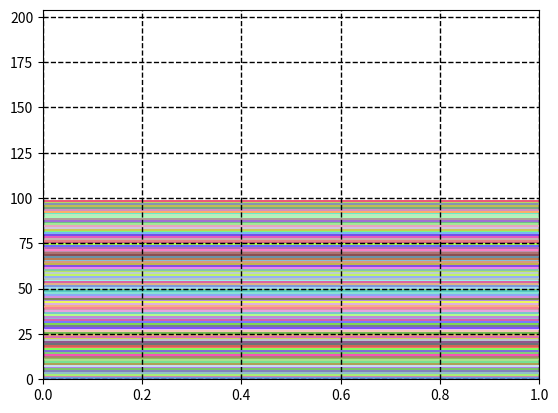

Generate this figure with matplotlib:
#!/usr/bin/python

# This script is for graphing compile data.  It provides
# generic utilities that can be used by all data to do
# graphing.

from matplotlib import cm
from matplotlib import pyplot as plt
from matplotlib import ticker
from mpl_toolkits.mplot3d import Axes3D
import numpy as np
import random


def draw_line(x_data, y_data, error_bars=None,
              x_label=None, y_label=None, title=None,
              legend=None):
    figure = plt.figure()

    axis = figure.add_subplot(111)
    handles = []

    if x_label:
        axis.set_xlabel(x_label)

    if y_label:
        axis.set_ylabel(y_label)

    if title:
        axis.set_title(title)

    handle, = axis.plot(x_data, y_data, color='blue')
    axis.grid(color='black', linestyle='dashed', linewidth=1)
    handles.append(handle)

    # Put error bars on the last one of these.
    if error_bars:
        error_min = [x[0] for x in error_bars]
        error_max = [x[1] for x in error_bars]

        axis.errorbar(x_data, y_data, [error_min, error_max], ecolor='green',
                      elinewidth=1, capsize=1.5)

    if legend:
        axis.legend(legend, loc=2)
    else:
        axis.legend().set_visible(False)

    axis.set_xlim([0, len(x_data)])
    (ymin, ymax) = axis.get_ylim()
    axis.set_ylim([0, ymax])

    return figure


def draw_multiple_lines(x_data, y_data, error_bars=None,
                        x_label=None, y_label=None, title=None, legend=None):
    figure = plt.figure()

    axis = figure.add_subplot(111)
    handles = []

    for data in y_data:
        handle = axis.plot(x_data, data)
        handles += handle

    if error_bars:
        for (datum, error_bar) in zip(y_data, error_bars):
            error_min = [x[0] for x in error_bar]
            error_max = [x[1] for x in error_bar]

            axis.errorbar(x_data, datum, [error_min, error_max])

    if x_label:
        axis.set_xlabel(x_label)

    if y_label:
        axis.set_ylabel(y_label)

    if title:
        axis.set_title(title)

    if legend:
        axis.legend(legend, loc=2)

    return figure


def draw_mesh(X, Y, Z):
    # Plot the surface.
    figure = plt.figure()
    axis = figure.gca(projection='3d')

    axis.plot_surface(X, Y, Z, cmap=cm.coolwarm,
                      linewidth=0, cstride=2, rstride=2,
                      antialiased=False)

    return figure


def draw_stacked_line(number_of_points, x_data, y_data, error_bars=None,
                      colors=None, x_label=None, y_label=None, title=None,
                      legend=None):
    """ This takes y_data, error_bars as a list of tuples.  Each tuple
        element corresponds to a stacked line in the graph.  Colors
        are passed as a list and are generated if not specified.

        We assume that x_data is already cumulative.

        It returns a figure that can be prettified.  """
    if not colors:
        # Use a random sequence for colors with a constant seed for
        # reproduceability.
        random_seq = random.Random(18)
        colors = []

        for i in range(number_of_points):
            color_value = random_seq.randint(0x100000, 0xFFFFFF)
            hex_color = "#" + hex(color_value)[2:]
            colors.append(hex_color)

    figure = plt.figure()

    axis = figure.add_subplot(111)
    handles = []
    axis.grid(color='black', linestyle='dashed', linewidth=1)

    if x_label:
        axis.set_xlabel(x_label)

    if y_label:
        axis.set_ylabel(y_label)

    if title:
        axis.set_title(title)
    last_top = 0
    for i in range(number_of_points):
        y_idata = [data[i] for data in y_data]
        handle = axis.fill_between(x_data, last_top, y_idata,
                                   facecolor=colors[i], alpha=0.7)
        handles.append(handle)
        last_top = y_idata

    # Put error bars on the last one of these.
    if error_bars:
        error_min = [x[0] for x in error_bars]
        error_max = [x[1] for x in error_bars]

        axis.errorbar(x_data, y_idata, [error_min, error_max], color='black',
                      elinewidth=1, capsize=1)

    axis.set_xlim([0, len(x_data) - 1])
    (y_min, y_max) = axis.get_ylim()
    axis.set_ylim([0, y_max + 100])

    if legend:
        axis.legend(legend, loc=2)

    return figure


def generate_min_max_median(data, narrowing_function=None,
                            averaging_function=None,
                            delete_min_max=None):
    temp_list = data[:]

    # Delete the min and the max if requested.
    if delete_min_max:
        for i in range(0, delete_min_max):
            temp_list.remove(min(temp_list))
            temp_list.remove(max(temp_list))

    # Get the original item out of data.
    selected_medians = median(temp_list, narrowing_function)

    # Average the medians:
    if averaging_function:
        averaged_median = averaging_function(selected_medians)
    else:
        averaged_median = sum(selected_medians) / len(selected_medians)

    if narrowing_function:
        top_vals = [narrowing_function(x) for x in temp_list]
    else:
        top_vals = temp_list

    if narrowing_function:
        averaged_median_val = narrowing_function(averaged_median)
    else:
        averaged_median_val = averaged_median

    # Return the error bars and the new data.
    return (averaged_median_val - min(top_vals),
            max(top_vals) - averaged_median_val, averaged_median)


# This returns the list of elements that are medians of
# the passed list.
def median(elems, narrowing_function=None):
    if narrowing_function:
        # Calculate the median of the narrowed list:
        sub_medians = median(map(narrowing_function, elems))

        medians = []
        for i in range(len(elems)):
            if narrowing_function(elems[i]) in sub_medians:
                medians.append(elems[i])

        return set(medians)
    else:
        n = len(elems)
        if n < 1:
            return None
        elif n % 1 == 2:
            return set(sorted(elems)[n // 2])
        else:
            return set(sorted(elems)[n // 2 - 1: n // 2 + 1])


def save_to(plot, filename):
    plot.savefig(filename, format='eps', dpi=1000)


if __name__ == "__main__":
    # Run a few tests.
    highlights = []
    for i in range(100):
        highlights.append(i)
    fig = draw_stacked_line(100, [0, 1],
                            [tuple(highlights), tuple(highlights)], None, None)
    fig.show()
    plt.show()
